The GitHub repository MahiiBamba/mini_project_medcheck contains a labelled image folder "data_split" with 2 categories: broken, intact. Examples follow, each with its label.

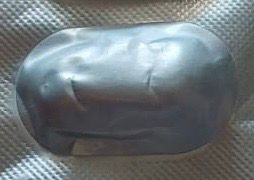
Label: broken

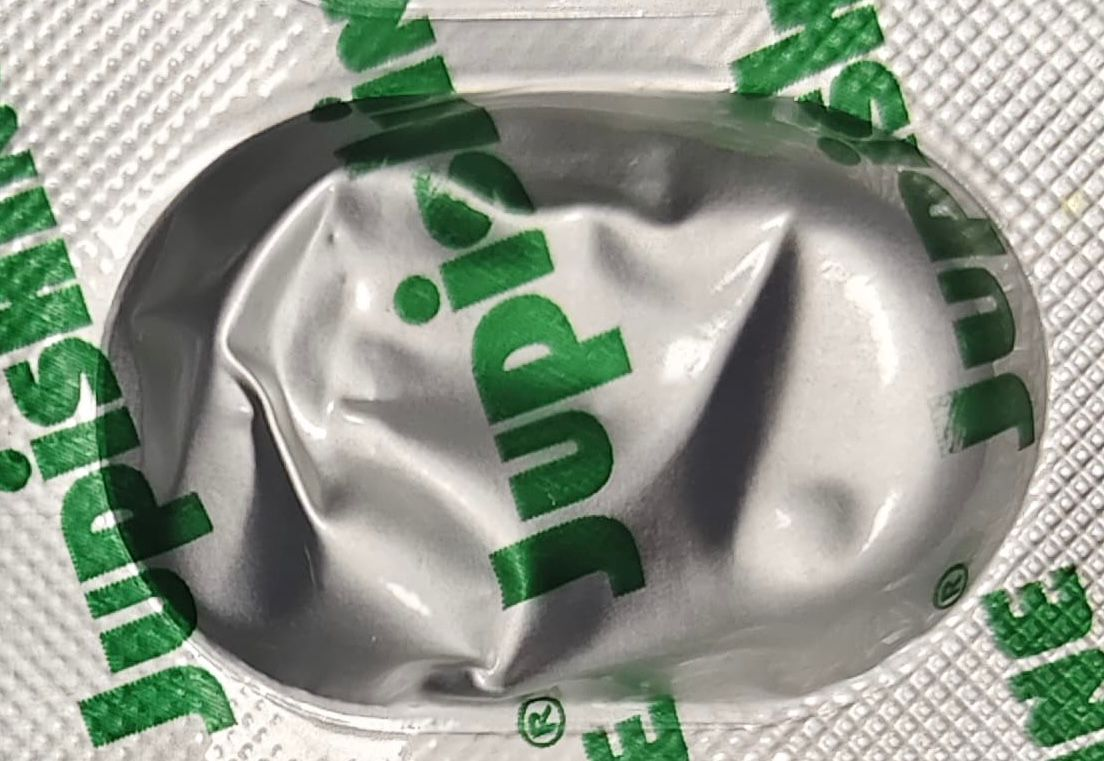
Label: broken

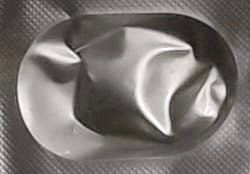
Label: broken

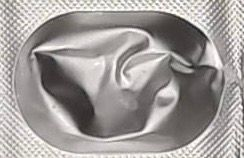
Label: broken

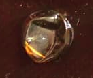
Label: broken

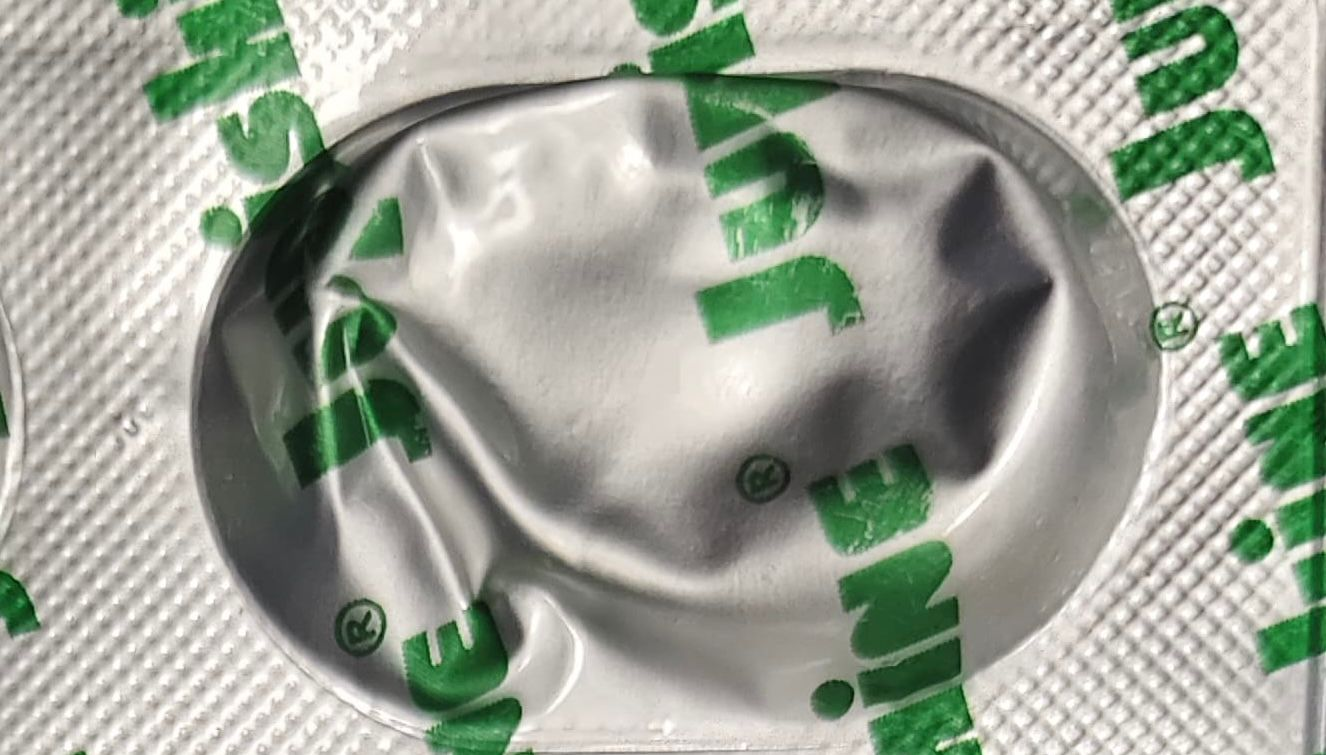
Label: broken
